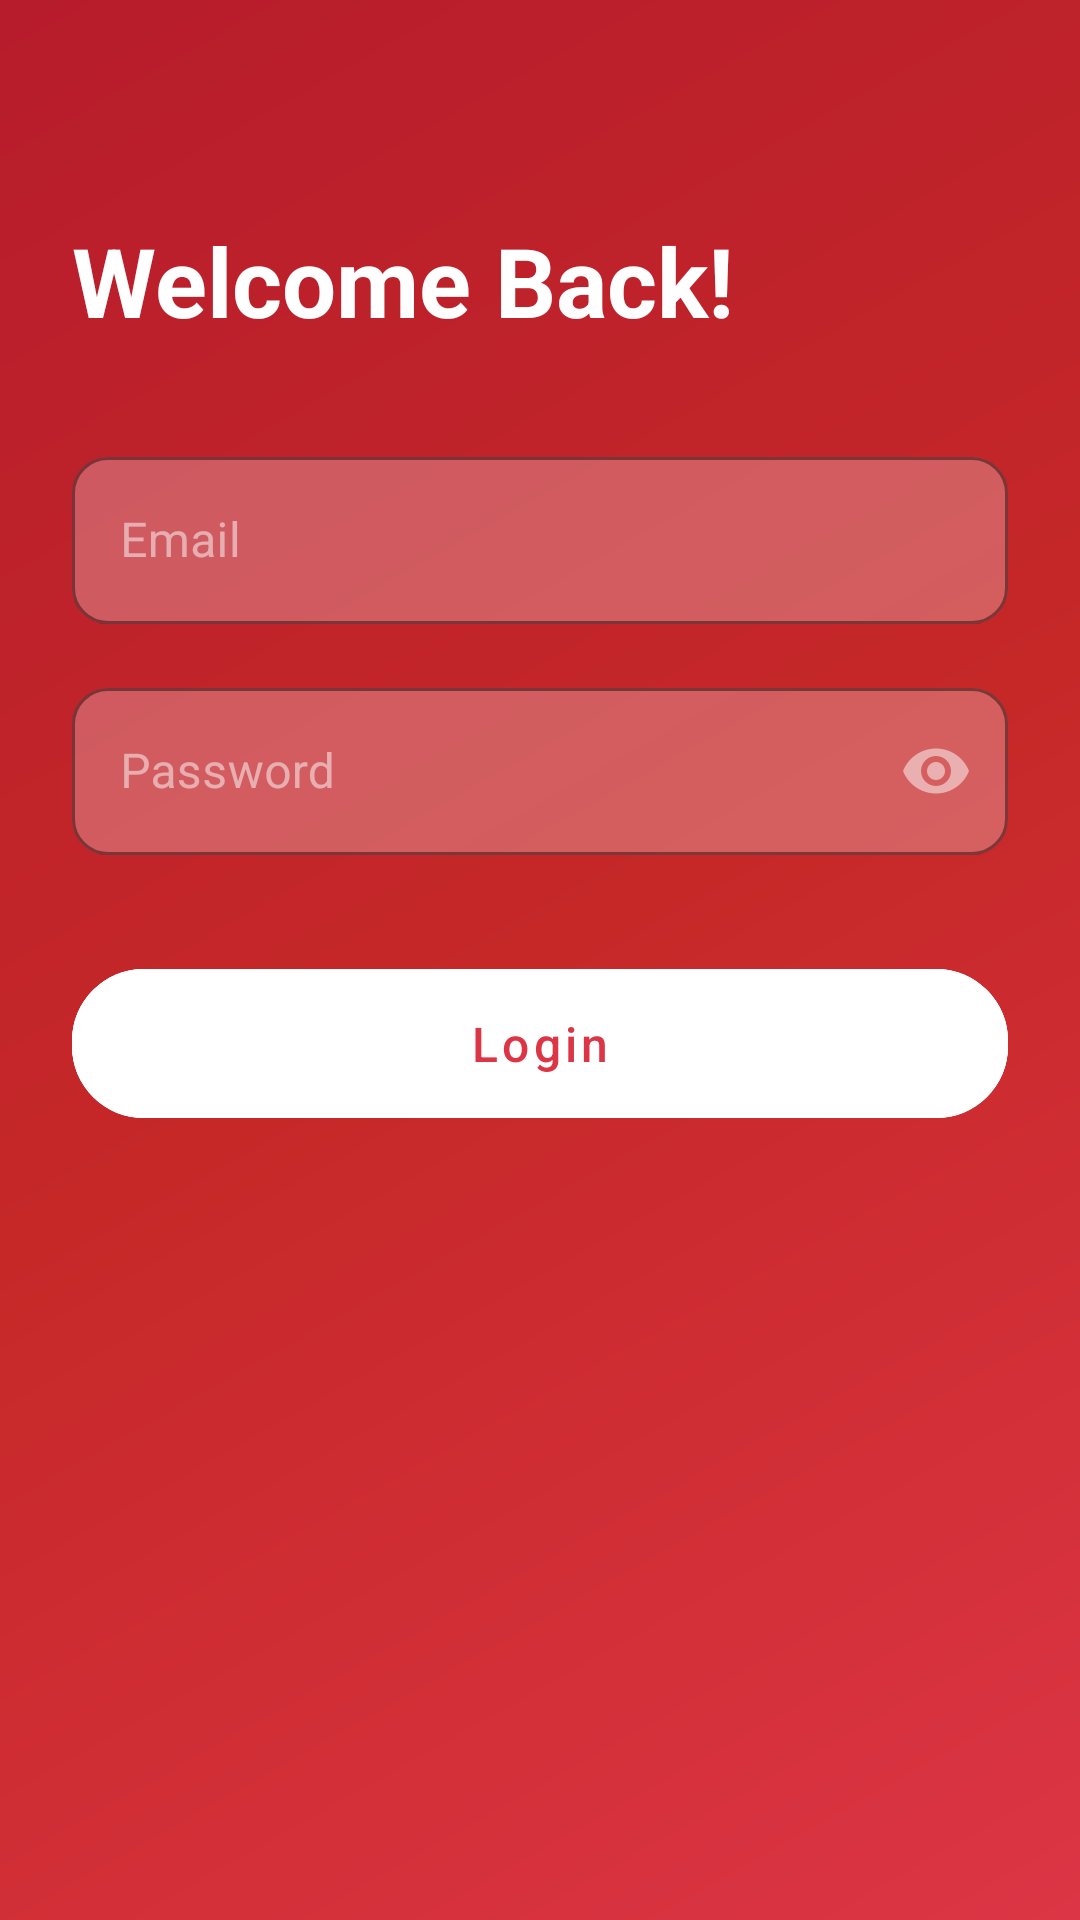

Reconstruct the res/layout file that produces this screen, plus the resources it refers to.
<!-- AndroidManifest.xml: application theme Theme.MovieMate -->
<!-- res/layout/fragment_login.xml -->
<?xml version="1.0" encoding="utf-8"?>
<androidx.constraintlayout.widget.ConstraintLayout
    xmlns:android="http://schemas.android.com/apk/res/android"
    xmlns:app="http://schemas.android.com/apk/res-auto"
    android:layout_width="match_parent"
    android:layout_height="match_parent"
    android:background="@drawable/gradient_background">

    <ImageView
        android:id="@+id/backButton"
        android:layout_width="48dp"
        android:layout_height="48dp"
        android:layout_margin="8dp"
        android:contentDescription="Back"
        android:padding="12dp"
        android:src="@drawable/ic_back"
        app:layout_constraintStart_toStartOf="parent"
        app:layout_constraintTop_toTopOf="parent" />

    <TextView
        android:id="@+id/titleText"
        android:layout_width="wrap_content"
        android:layout_height="wrap_content"
        android:layout_marginStart="@dimen/spacing_large"
        android:layout_marginTop="16dp"
        android:text="@string/welcome_back"
        android:textColor="@color/white"
        android:textSize="32sp"
        android:textStyle="bold"
        app:layout_constraintStart_toStartOf="parent"
        app:layout_constraintTop_toBottomOf="@id/backButton" />

    <com.google.android.material.textfield.TextInputLayout
        android:id="@+id/emailInputLayout"
        style="@style/TransparentInputLayout"
        android:layout_width="0dp"
        android:layout_height="wrap_content"
        android:layout_marginStart="@dimen/spacing_large"
        android:layout_marginTop="@dimen/spacing_xlarge"
        android:layout_marginEnd="@dimen/spacing_large"
        app:layout_constraintEnd_toEndOf="parent"
        app:layout_constraintStart_toStartOf="parent"
        app:layout_constraintTop_toBottomOf="@id/titleText">

        <com.google.android.material.textfield.TextInputEditText
            android:id="@+id/emailEditText"
            android:layout_width="match_parent"
            android:layout_height="wrap_content"
            android:hint="@string/email"
            android:inputType="textEmailAddress"
            android:textColor="@color/white"
            android:textColorHint="#80FFFFFF" />

    </com.google.android.material.textfield.TextInputLayout>

    <com.google.android.material.textfield.TextInputLayout
        android:id="@+id/passwordInputLayout"
        style="@style/TransparentInputLayout"
        android:layout_width="0dp"
        android:layout_height="wrap_content"
        android:layout_marginStart="@dimen/spacing_large"
        android:layout_marginTop="@dimen/spacing_medium"
        android:layout_marginEnd="@dimen/spacing_large"
        app:passwordToggleEnabled="true"
        app:passwordToggleTint="#80FFFFFF"
        app:layout_constraintEnd_toEndOf="parent"
        app:layout_constraintStart_toStartOf="parent"
        app:layout_constraintTop_toBottomOf="@id/emailInputLayout">

        <com.google.android.material.textfield.TextInputEditText
            android:id="@+id/passwordEditText"
            android:layout_width="match_parent"
            android:layout_height="wrap_content"
            android:hint="@string/password"
            android:inputType="textPassword"
            android:textColor="@color/white"
            android:textColorHint="#80FFFFFF" />

    </com.google.android.material.textfield.TextInputLayout>

    <com.google.android.material.button.MaterialButton
        android:id="@+id/loginButton"
        style="@style/WhiteOutlinedButton"
        android:layout_width="0dp"
        android:layout_height="wrap_content"
        android:layout_marginStart="@dimen/spacing_large"
        android:layout_marginTop="@dimen/spacing_xlarge"
        android:layout_marginEnd="@dimen/spacing_large"
        android:text="@string/login"
        android:textSize="16sp"
        app:layout_constraintEnd_toEndOf="parent"
        app:layout_constraintStart_toStartOf="parent"
        app:layout_constraintTop_toBottomOf="@id/passwordInputLayout" />

    <ProgressBar
        android:id="@+id/progressBar"
        android:layout_width="wrap_content"
        android:layout_height="wrap_content"
        android:indeterminateTint="@color/white"
        android:visibility="gone"
        app:layout_constraintBottom_toBottomOf="parent"
        app:layout_constraintEnd_toEndOf="parent"
        app:layout_constraintStart_toStartOf="parent"
        app:layout_constraintTop_toTopOf="parent" />

</androidx.constraintlayout.widget.ConstraintLayout>
<!-- resources referenced by this layout -->
<resources>
  <color name="white">#FFFFFF</color>
  <dimen name="spacing_large">24dp</dimen>
  <dimen name="spacing_medium">16dp</dimen>
  <dimen name="spacing_xlarge">32dp</dimen>
  <!-- drawable gradient_background (drawable) -->
  <?xml version="1.0" encoding="utf-8"?>
  <shape xmlns:android="http://schemas.android.com/apk/res/android">
      <gradient
          android:startColor="#DC3545"
          android:centerColor="#C62828"
          android:endColor="#B71C2C"
          android:angle="135" />
  </shape>
  <string name="email">Email</string>
  <string name="login">Login</string>
  <string name="password">Password</string>
  <string name="welcome_back">Welcome Back!</string>
  <style name="TransparentInputLayout" parent="Widget.MaterialComponents.TextInputLayout.OutlinedBox">
          <item name="boxBackgroundColor">#40FFFFFF</item>
          <item name="boxStrokeColor">@android:color/transparent</item>
          <item name="boxCornerRadiusTopStart">12dp</item>
          <item name="boxCornerRadiusTopEnd">12dp</item>
          <item name="boxCornerRadiusBottomStart">12dp</item>
          <item name="boxCornerRadiusBottomEnd">12dp</item>
          <item name="hintTextColor">@color/white</item>
          <item name="android:textColorHint">#80FFFFFF</item>
      </style>
  <style name="WhiteOutlinedButton" parent="Widget.MaterialComponents.Button.OutlinedButton">
          <item name="cornerRadius">24dp</item>
          <item name="strokeColor">@color/white</item>
          <item name="android:textColor">@color/primary</item>
          <item name="android:textAllCaps">false</item>
          <item name="android:paddingTop">14dp</item>
          <item name="android:paddingBottom">14dp</item>
          <item name="android:backgroundTint">@color/white</item>
      </style>
  <style name="Theme.MovieMate" parent="Theme.MaterialComponents.Light.NoActionBar">
          <item name="colorPrimary">@color/primary</item>
          <item name="colorPrimaryVariant">@color/primary_variant</item>
          <item name="colorOnPrimary">@color/white</item>
          <item name="colorSecondary">@color/accent</item>
          <item name="colorSecondaryVariant">@color/primary_dark</item>
          <item name="colorOnSecondary">@color/white</item>
          <item name="android:statusBarColor">@color/primary_dark</item>
          <item name="android:windowBackground">@color/background</item>
      </style>
  <color name="primary">#DC3545</color>
  <color name="primary_variant">#C62828</color>
  <color name="accent">#DC3545</color>
  <color name="primary_dark">#B71C2C</color>
  <color name="background">#FAFAFA</color>
</resources>
